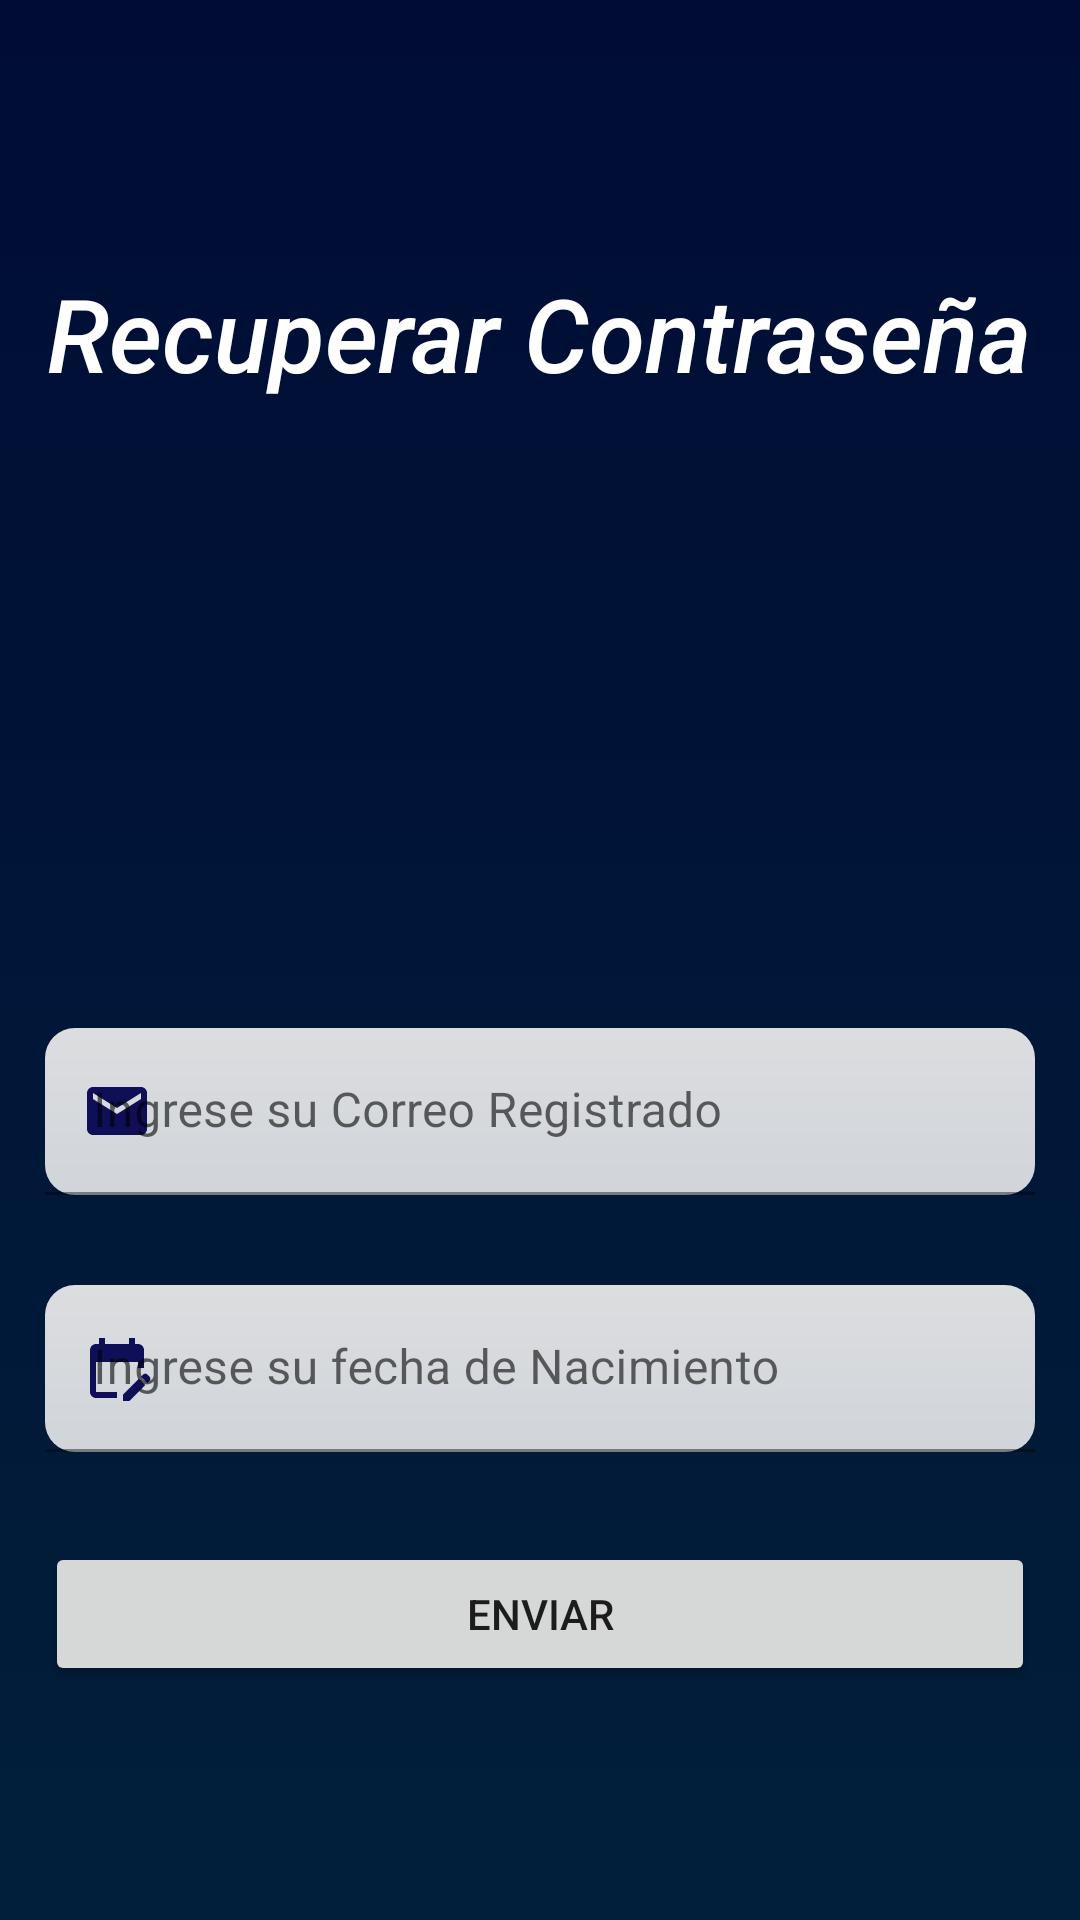

Layout XML and referenced resources for this Android screen:
<!-- AndroidManifest.xml: application theme Theme.ChargedCars_personal -->
<!-- res/layout/activity_recuperar_pass.xml -->
<?xml version="1.0" encoding="utf-8"?>
<androidx.constraintlayout.widget.ConstraintLayout xmlns:android="http://schemas.android.com/apk/res/android"
    xmlns:app="http://schemas.android.com/apk/res-auto"
    xmlns:tools="http://schemas.android.com/tools"
    android:id="@+id/linearLayoutRecovery"
    android:layout_width="match_parent"
    android:layout_height="match_parent"
    android:background="@drawable/animation_list_layoutt_1"
    android:gravity="center"
    android:orientation="vertical"
    tools:context=".RecuperarPassActivity">

    <TextView
        android:id="@+id/textViewCircle"
        android:layout_width="wrap_content"
        android:layout_height="wrap_content"
        android:text=" 0 %"
        android:textSize="30dp"
        android:textColor="@color/white"
        android:visibility="invisible"
        app:layout_constraintBottom_toBottomOf="parent"
        app:layout_constraintEnd_toEndOf="parent"
        app:layout_constraintStart_toStartOf="parent"
        app:layout_constraintTop_toTopOf="parent" />

    <ProgressBar
        android:id="@+id/Circular_Bar_Circle"
        style="?android:attr/progressBarStyle"
        android:layout_width="232dp"
        android:layout_height="272dp"
        android:visibility="invisible"
        android:indeterminate="true"
        android:indeterminateDrawable="@drawable/cpb_4"
        app:layout_constraintBottom_toBottomOf="parent"
        app:layout_constraintEnd_toEndOf="parent"
        app:layout_constraintStart_toStartOf="parent"
        app:layout_constraintTop_toTopOf="parent" />

    <ScrollView
        android:id="@+id/scrollView3"
        android:layout_width="match_parent"
        android:layout_height="wrap_content"
        app:layout_constraintBottom_toBottomOf="parent"
        app:layout_constraintEnd_toEndOf="parent"
        app:layout_constraintStart_toStartOf="parent"
        app:layout_constraintTop_toTopOf="parent">

        <LinearLayout
            android:layout_width="match_parent"
            android:layout_height="wrap_content"
            android:gravity="center"
            android:orientation="vertical">

            <TextView
                android:id="@+id/txtRecuperar"
                android:layout_width="wrap_content"
                android:layout_height="wrap_content"
                android:layout_marginLeft="15dp"
                android:layout_marginTop="25dp"
                android:layout_marginRight="15dp"
                android:layout_marginBottom="15dp"
                android:fontFamily="sans-serif-medium"
                android:text="@string/recuperar_contrase_a"
                android:textColor="@color/white"
                android:textSize="34dp"
                android:textStyle="italic" />

            <ImageView
                android:id="@+id/imageViewRecuperar"
                android:layout_width="wrap_content"
                android:layout_height="169dp"
                android:layout_marginBottom="10dp"
                app:srcCompat="@drawable/recovery" />

            <com.google.android.material.textfield.TextInputLayout
                android:id="@+id/txtInputLayoutCorreoRecuperacion"
                android:layout_width="match_parent"
                android:layout_height="match_parent"
                app:endIconMode="clear_text"
                app:errorTextAppearance="@font/cormorant_sc_bold"
                app:errorTextColor="@color/red_error"
                app:startIconDrawable="@drawable/ic_baseline_email_24"

                app:startIconTint="@color/blue_dark">

                <com.google.android.material.textfield.TextInputEditText
                    android:id="@+id/edCorreoRecuperar"
                    android:layout_width="match_parent"
                    android:layout_height="wrap_content"
                    android:layout_margin="15dp"
                    android:background="@drawable/color_casilla_dos"
                    android:hint="@string/ingrese_su_correo_registrado"
                    android:inputType="textEmailAddress"

                    android:textSize="16dp" />
            </com.google.android.material.textfield.TextInputLayout>

            <com.google.android.material.textfield.TextInputLayout
                android:id="@+id/txtInputLayoutFechaRecuperar"
                android:layout_width="match_parent"
                android:layout_height="match_parent"
                app:endIconMode="clear_text"
                app:errorTextAppearance="@font/cormorant_sc_bold"
                app:errorTextColor="@color/red_error"
                app:startIconDrawable="@drawable/ic_baseline_edit_calendar_24"
                app:startIconTint="@color/blue_dark">

                <com.google.android.material.textfield.TextInputEditText
                    android:id="@+id/edFechaCumpleRecuperacion"
                    android:layout_width="match_parent"
                    android:layout_height="wrap_content"
                    android:layout_margin="15dp"
                    android:background="@drawable/color_casilla_dos"
                    android:clickable="true"
                    android:focusable="false"
                    android:hint="@string/ingrese_su_fecha_de_nacimiento"
                    android:inputType="date"
                    android:textSize="16dp" />
            </com.google.android.material.textfield.TextInputLayout>

            <Button
                android:id="@+id/btnEnviarRecuperar"
                android:layout_width="match_parent"
                android:layout_height="wrap_content"
                android:layout_margin="15dp"
                android:onClick="envioCorreoRecuperar"
                android:text="@string/enviar"
                android:textSize="14dp" />


        </LinearLayout>
    </ScrollView>

</androidx.constraintlayout.widget.ConstraintLayout>
<!-- resources referenced by this layout -->
<resources>
  <color name="blue_dark">#0E0F57</color>
  <color name="red_error">#FF6F6F</color>
  <color name="white">#FFFFFFFF</color>
  <!-- drawable animation_list_layoutt_1 (drawable) -->
  <?xml version="1.0" encoding="utf-8"?>
  <animation-list xmlns:android="http://schemas.android.com/apk/res/android">
  
      <item android:drawable="@drawable/color_1_layoutt_1"
          android:duration="2500"/>
  
      <item android:drawable="@drawable/color_1_layoutt_2"
          android:duration="2500"/>
  
      <item android:drawable="@drawable/color_1_layoutt_3"
          android:duration="2500"/>
  
  
  </animation-list>
  <!-- drawable color_casilla_dos (drawable-v24) -->
  <?xml version="1.0" encoding="utf-8"?>
  <shape xmlns:android="http://schemas.android.com/apk/res/android"
      android:shape="rectangle">
  
      <corners android:radius="10dp"/>    
  
      <gradient
          android:angle="90"
          android:endColor="#DCDDDF"
  
          android:startColor="#D0D5DA"/>
  
  </shape>
  
  
      
  <!-- drawable cpb_4 (drawable-v24) -->
  <?xml version="1.0" encoding="utf-8"?>
  <rotate xmlns:android="http://schemas.android.com/apk/res/android"
  
      android:fromDegrees="-90"
      android:pivotX="50%"
      android:pivotY="50%"
      android:toDegrees="2000"
      >
  
      <shape android:useLevel="false"
          android:shape="ring">
  
  
  
          <gradient android:endColor="#09122B"
              android:centerColor="#00bfff"
              android:startColor="#09122B"
              android:type="sweep"
              android:useLevel="false"/>
  
  
  
  
      </shape>
  
  </rotate>
  <!-- drawable ic_baseline_email_24 (drawable) -->
  <vector android:height="24dp" android:tint="#06064B"
      android:viewportHeight="24" android:viewportWidth="24"
      android:width="24dp" xmlns:android="http://schemas.android.com/apk/res/android">
      <path android:fillColor="@android:color/white" android:pathData="M20,4L4,4c-1.1,0 -1.99,0.9 -1.99,2L2,18c0,1.1 0.9,2 2,2h16c1.1,0 2,-0.9 2,-2L22,6c0,-1.1 -0.9,-2 -2,-2zM20,8l-8,5 -8,-5L4,6l8,5 8,-5v2z"/>
  </vector>
  <string name="enviar">Enviar</string>
  <string name="ingrese_su_correo_registrado">Ingrese su Correo Registrado</string>
  <string name="ingrese_su_fecha_de_nacimiento">Ingrese su fecha de Nacimiento</string>
  <string name="recuperar_contrase_a">Recuperar Contraseña</string>
  <!-- drawable color_1_layoutt_1 (drawable) -->
  <?xml version="1.0" encoding="utf-8"?>
  <shape xmlns:android="http://schemas.android.com/apk/res/android"
      android:shape="rectangle">
  
      <corners android:radius="0dp"/>    
  
      <gradient
          android:angle="90"
          android:endColor="#000C35"
  
          android:startColor="#011F3A"/>
  
  </shape>
  
  
      
  <!-- drawable color_1_layoutt_2 (drawable) -->
  <?xml version="1.0" encoding="utf-8"?>
  <shape xmlns:android="http://schemas.android.com/apk/res/android"
      android:shape="rectangle">
  
      <corners android:radius="0dp"/>   
  
      <gradient android:angle="90"
          android:endColor="#075370"
          android:centerColor="#063961"
          android:startColor="#013950"/>
  
  </shape>
  
  
  
  <!-- drawable color_1_layoutt_3 (drawable) -->
  <?xml version="1.0" encoding="utf-8"?>
  <shape xmlns:android="http://schemas.android.com/apk/res/android"
      android:shape="rectangle">
  
      <corners android:radius="0dp"/>   
  
      <gradient
          android:angle="90"
  
          android:endColor="#02534C"
          android:centerColor="#046070"
          android:startColor="#054153"/>
  
  </shape>
  
  
  
      
  <color name="blue_dark_2">#040B8C</color>
  <color name="teal_700">#FF018786</color>
  <color name="black">#FF000000</color>
</resources>
